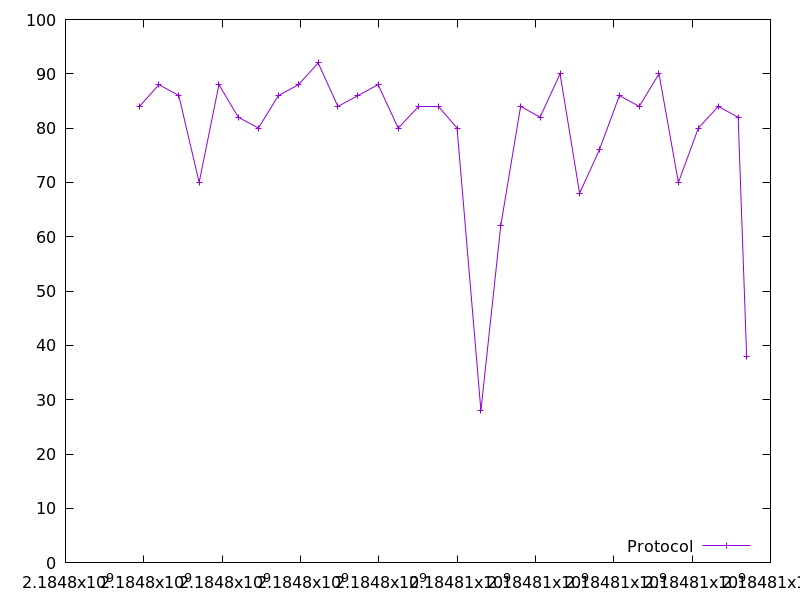

Values plotted in this chart, from the file beside it:
2184797890.2548847, 84.0
2184798385, 88.0
2184798893, 86.0
2184799413, 70.0
2184799918, 88.0
2184800413, 82.0
2184800926, 80.0
2184801437, 86.0
2184801949, 88.0
2184802453, 92.0
2184802955, 84.0
2184803467, 86.0
2184803982, 88.0
2184804495, 80.0
2184805005, 84.0
2184805517, 84.0
2184805998, 80.0
2184806607, 28.0
2184807113, 62.0
2184807621, 84.0
2184808118, 82.0
2184808627, 90.0
2184809127, 68.0
2184809633, 76.0
2184810143, 86.0
2184810649, 84.0
2184811154, 90.0
2184811649, 70.0
2184812159, 80.0
2184812667, 84.0
2184813175, 82.0
2184813392, 38.0
